10-way image classification set "dataset" from GitHub (Sweety-1415/Juice-risk-analysis); label vocabulary: Campa, Fanta, Fizz, Frooti, Maaza, Mirinda, Pulpy, Slice, Sprite, thumbs up.

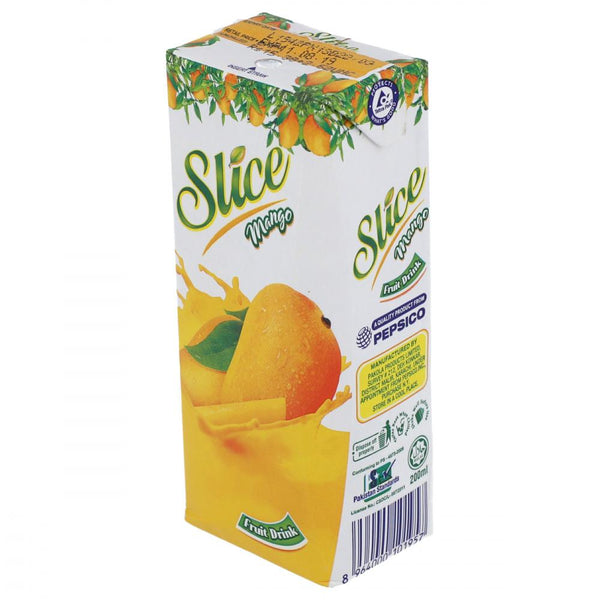
Label: Slice

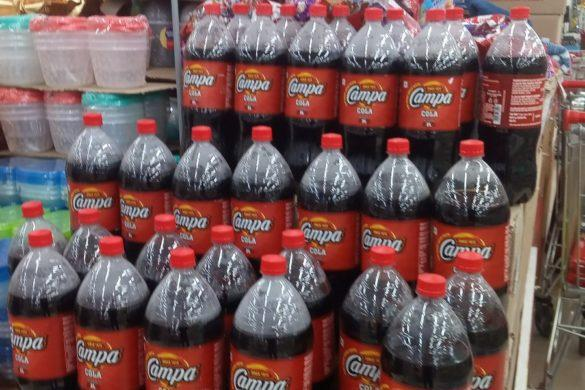
Label: Campa

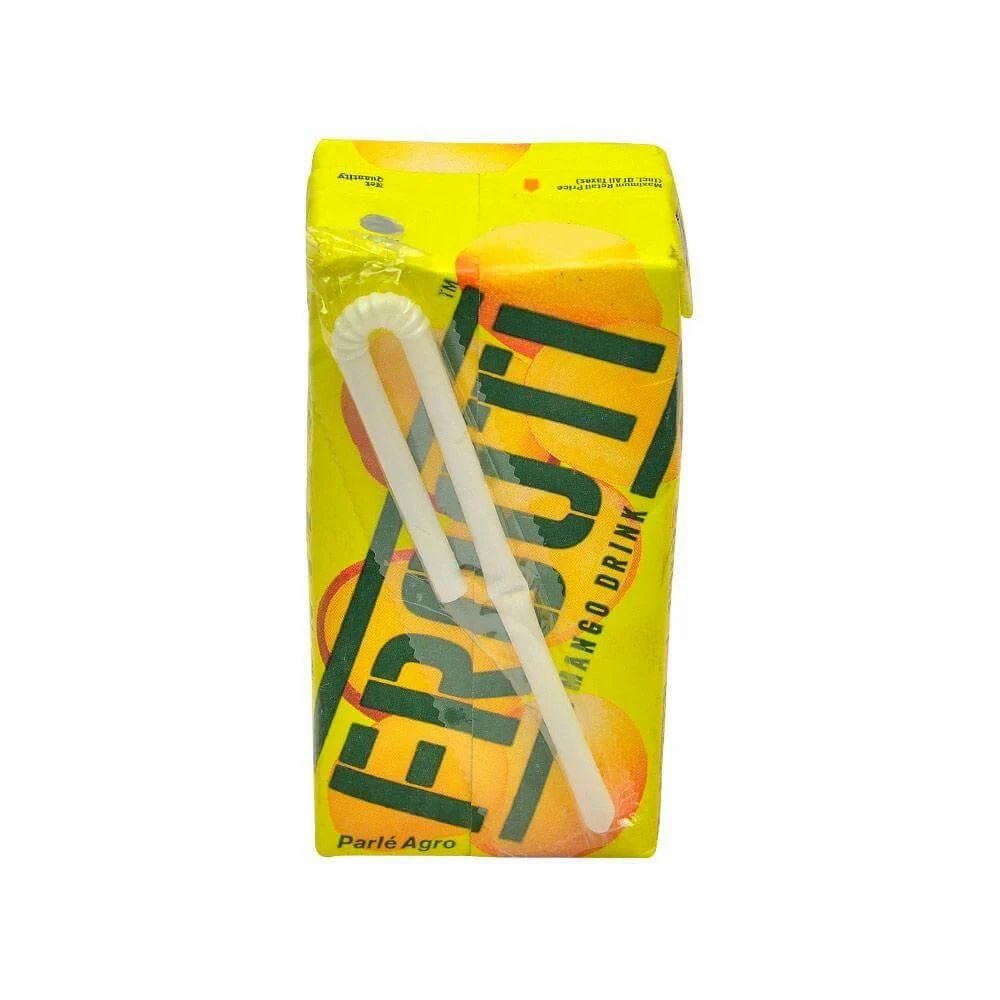
Label: Frooti

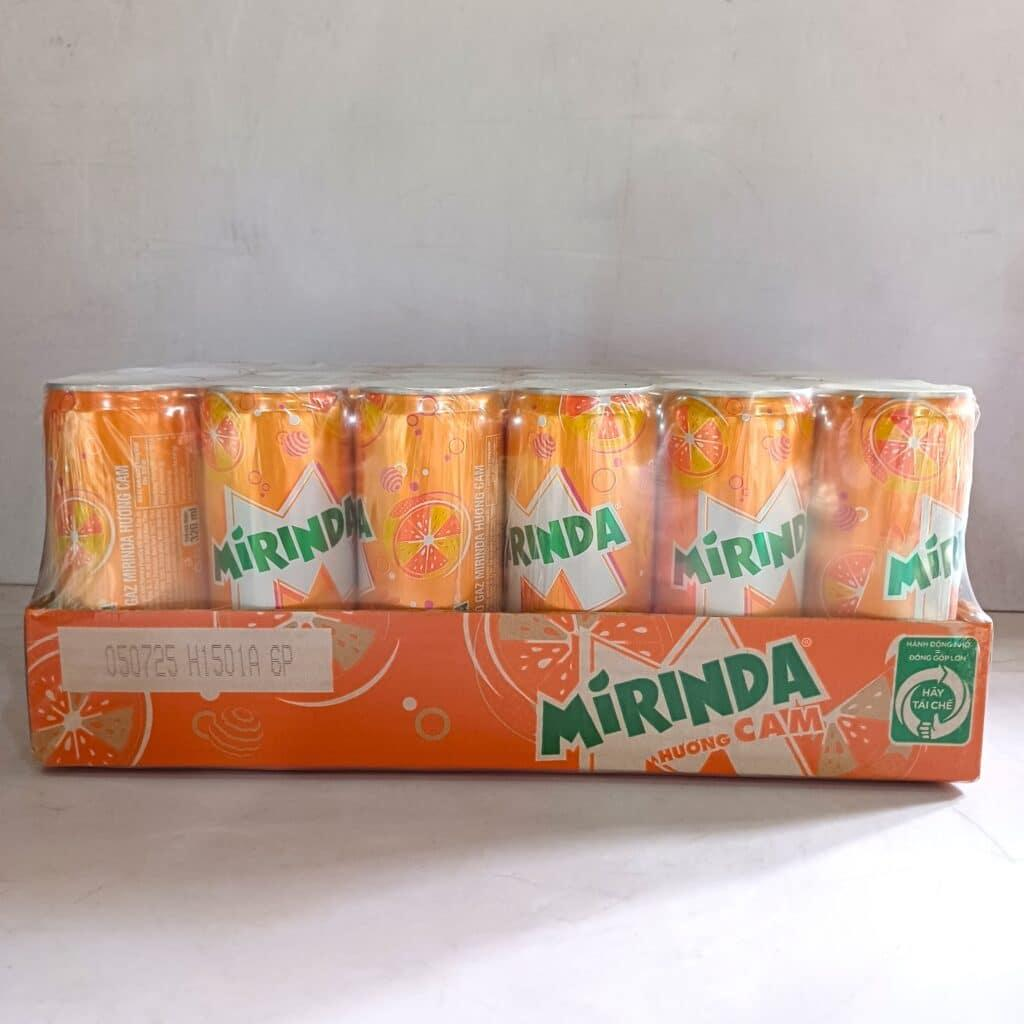
Label: Mirinda

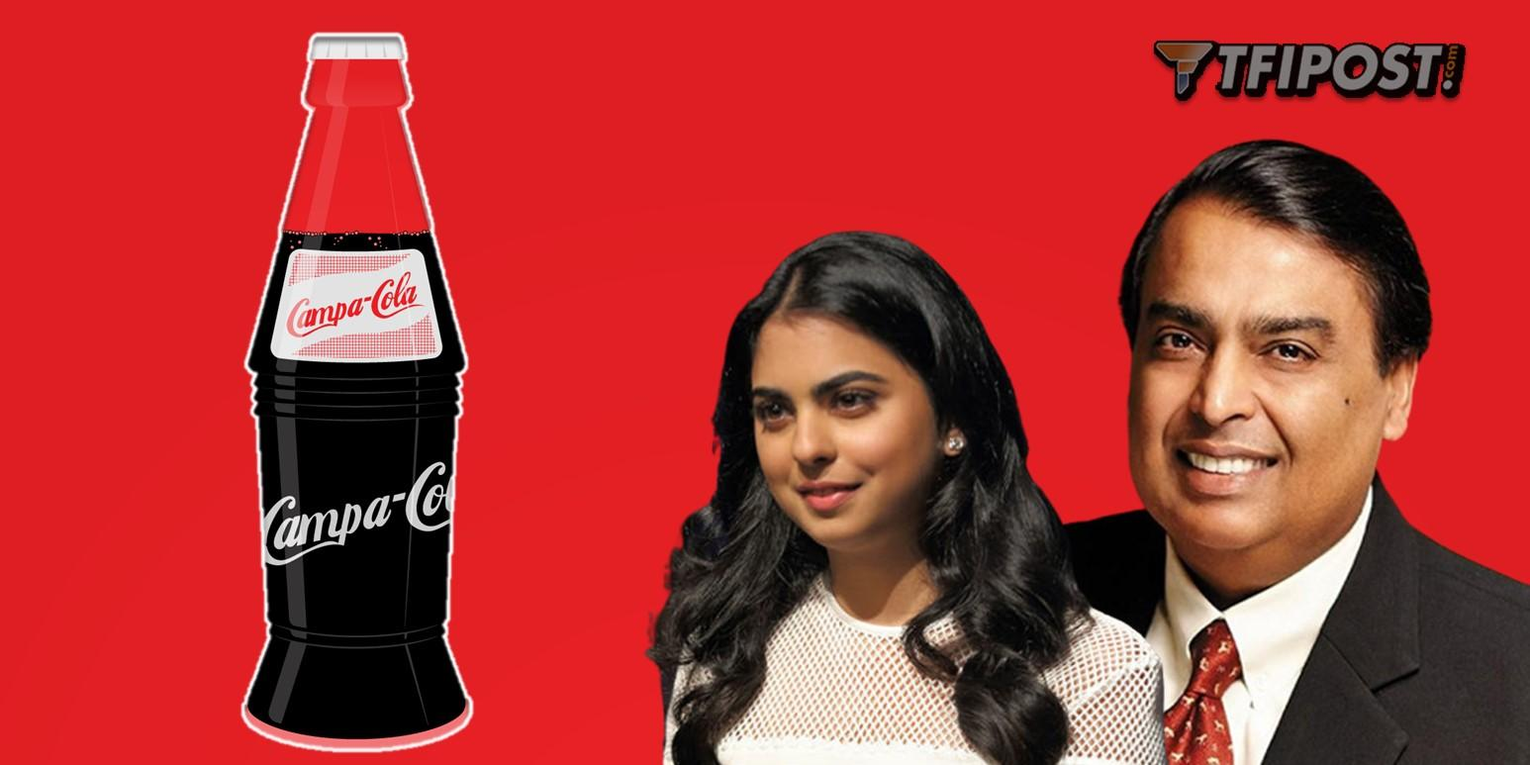
Label: Campa

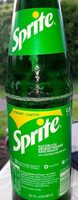
Label: Sprite
